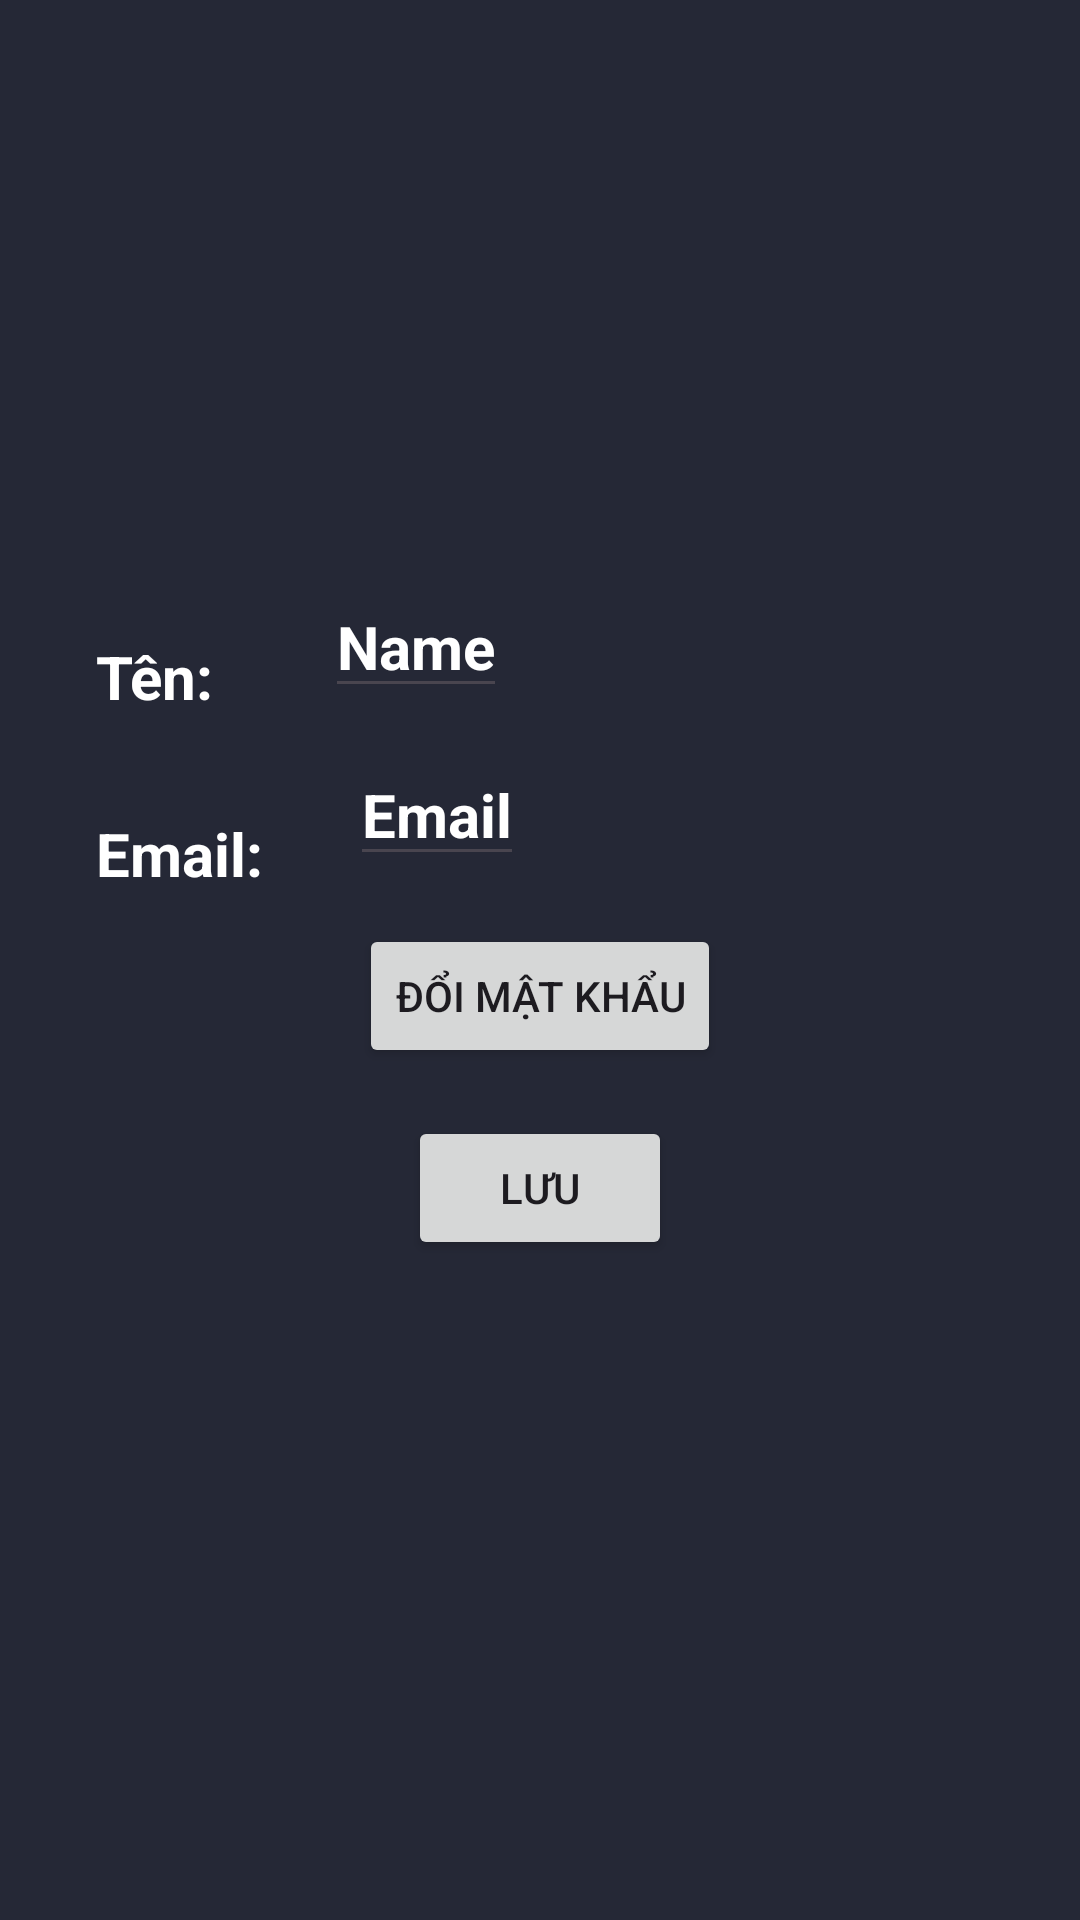

Reconstruct the res/layout file that produces this screen, plus the resources it refers to.
<!-- AndroidManifest.xml: application theme Theme.MovieApp -->
<!-- res/layout/activity_edit_profile.xml -->
<?xml version="1.0" encoding="utf-8"?>
<androidx.constraintlayout.widget.ConstraintLayout xmlns:android="http://schemas.android.com/apk/res/android"
    xmlns:app="http://schemas.android.com/apk/res-auto"
    xmlns:tools="http://schemas.android.com/tools"
    android:layout_width="match_parent"
    android:layout_height="match_parent"
    android:background="@color/dark_blue"
    tools:context=".Activities.ProfileActivity">

    <ScrollView
        android:id="@+id/scrollView3"
        android:layout_width="0dp"
        android:layout_height="0dp"
        app:layout_constraintBottom_toBottomOf="parent"
        app:layout_constraintEnd_toEndOf="parent"
        app:layout_constraintStart_toStartOf="parent"
        app:layout_constraintTop_toTopOf="parent">

        <androidx.constraintlayout.widget.ConstraintLayout
            android:layout_width="match_parent"
            android:layout_height="wrap_content">

            <com.google.android.material.imageview.ShapeableImageView
                android:id="@+id/avatar"
                android:layout_width="180dp"
                android:layout_height="180dp"
                android:scaleType="centerCrop"
                android:src="@drawable/ava"
                app:layout_constraintEnd_toEndOf="parent"
                app:layout_constraintStart_toStartOf="parent"
                app:layout_constraintTop_toTopOf="parent"
                app:shapeAppearanceOverlay="@style/roundedImageView" />

            <TextView
                android:id="@+id/textView9"
                android:layout_width="wrap_content"
                android:layout_height="wrap_content"
                android:layout_marginStart="32dp"
                android:layout_marginTop="32dp"
                android:text="Tên: "
                android:textColor="@color/white"
                android:textSize="20sp"
                android:textStyle="bold"
                app:layout_constraintStart_toStartOf="parent"
                app:layout_constraintTop_toBottomOf="@+id/avatar" />

            <EditText
                android:id="@+id/name"
                android:layout_width="wrap_content"
                android:layout_height="wrap_content"
                android:layout_marginStart="32dp"
                android:layout_marginTop="12dp"
                android:text="Name"
                android:textColor="@color/white"
                android:textSize="20sp"
                android:textStyle="bold"
                app:layout_constraintStart_toEndOf="@+id/textView9"
                app:layout_constraintTop_toBottomOf="@+id/avatar" />

            <TextView
                android:id="@+id/textView10"
                android:layout_width="wrap_content"
                android:layout_height="wrap_content"
                android:layout_marginStart="32dp"
                android:layout_marginTop="32dp"
                android:text="Email: "
                android:textColor="@color/white"
                android:textSize="20sp"
                android:textStyle="bold"
                app:layout_constraintStart_toStartOf="parent"
                app:layout_constraintTop_toBottomOf="@+id/textView9" />

            <EditText
                android:id="@+id/email"
                android:layout_width="wrap_content"
                android:layout_height="wrap_content"
                android:layout_marginStart="24dp"
                android:layout_marginTop="12dp"
                android:text="Email"
                android:textColor="@color/white"
                android:textSize="20sp"
                android:textStyle="bold"

                app:layout_constraintStart_toEndOf="@+id/textView10"
                app:layout_constraintTop_toBottomOf="@+id/name" />















            <Button
                android:id="@+id/btn"
                android:layout_width="wrap_content"
                android:layout_height="wrap_content"
                android:layout_marginTop="16dp"
                android:text="Đổi mật khẩu"
                app:layout_constraintEnd_toEndOf="parent"
                app:layout_constraintStart_toStartOf="parent"
                app:layout_constraintTop_toBottomOf="@+id/email"/>

            <Button
                android:id="@+id/SaveBtn"
                android:layout_width="wrap_content"
                android:layout_height="wrap_content"
                android:layout_marginTop="16dp"
                android:text="Lưu"
                app:layout_constraintEnd_toEndOf="parent"
                app:layout_constraintStart_toStartOf="parent"
                app:layout_constraintTop_toBottomOf="@+id/btn">

            </Button>
        </androidx.constraintlayout.widget.ConstraintLayout>
    </ScrollView>
</androidx.constraintlayout.widget.ConstraintLayout>
<!-- resources referenced by this layout -->
<resources>
  <color name="dark_blue">#252836</color>
  <color name="white">#FFFFFFFF</color>
  <style name="roundedImageView">
          <item name="cornerFamily">rounded</item>
          <item name="cornerSize">50%</item>
      </style>
  <style name="Theme.MovieApp" parent="Base.Theme.MovieApp" />
  <style name="Base.Theme.MovieApp" parent="Theme.Material3.DayNight.NoActionBar">
          
          
          <item name="colorPrimaryDark">@color/main_color</item>
      </style>
  <color name="main_color">#1F1D2B</color>
</resources>
